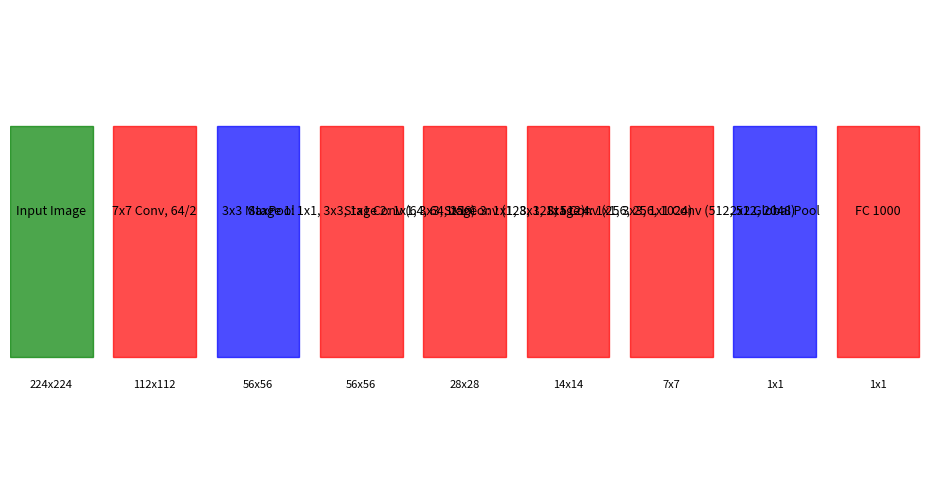

The script that saved this image:
import matplotlib.pyplot as plt
from matplotlib.patches import Rectangle

# Define funcția pentru a desena o arhitectură în stil schematic
def plot_resnet50_architecture():
    fig, ax = plt.subplots(figsize=(12, 6))
    ax.axis('off')

    # Etichete pentru fiecare etapă
    stages = [
        {"name": "Input Image", "size": "224x224", "color": "green"},
        {"name": "7x7 Conv, 64/2", "size": "112x112", "color": "red"},
        {"name": "3x3 MaxPool", "size": "56x56", "color": "blue"},
        {"name": "Stage 1: 1x1, 3x3, 1x1 Conv (64, 64, 256)", "size": "56x56", "color": "red"},
        {"name": "Stage 2: 1x1, 3x3, 1x1 Conv (128, 128, 512)", "size": "28x28", "color": "red"},
        {"name": "Stage 3: 1x1, 3x3, 1x1 Conv (256, 256, 1024)", "size": "14x14", "color": "red"},
        {"name": "Stage 4: 1x1, 3x3, 1x1 Conv (512, 512, 2048)", "size": "7x7", "color": "red"},
        {"name": "2x2 Global Pool", "size": "1x1", "color": "blue"},
        {"name": "FC 1000", "size": "1x1", "color": "red"},
    ]

    # Desenează etapele pe grafic
    x_offset = 0
    for stage in stages:
        # Adaugă un dreptunghi pentru fiecare etapă
        rect = Rectangle((x_offset, 0.5), width=2, height=1, color=stage["color"], alpha=0.7)
        ax.add_patch(rect)
        # Adaugă eticheta etapei
        ax.text(x_offset + 1, 1.1, stage["name"], ha="center", va="bottom", fontsize=9)
        ax.text(x_offset + 1, 0.4, stage["size"], ha="center", va="top", fontsize=8)
        x_offset += 2.5

    # Setează limitele graficului
    ax.set_xlim(0, x_offset)
    ax.set_ylim(0, 2)
    plt.show()

# Rulează funcția pentru a vizualiza arhitectura
plot_resnet50_architecture()
